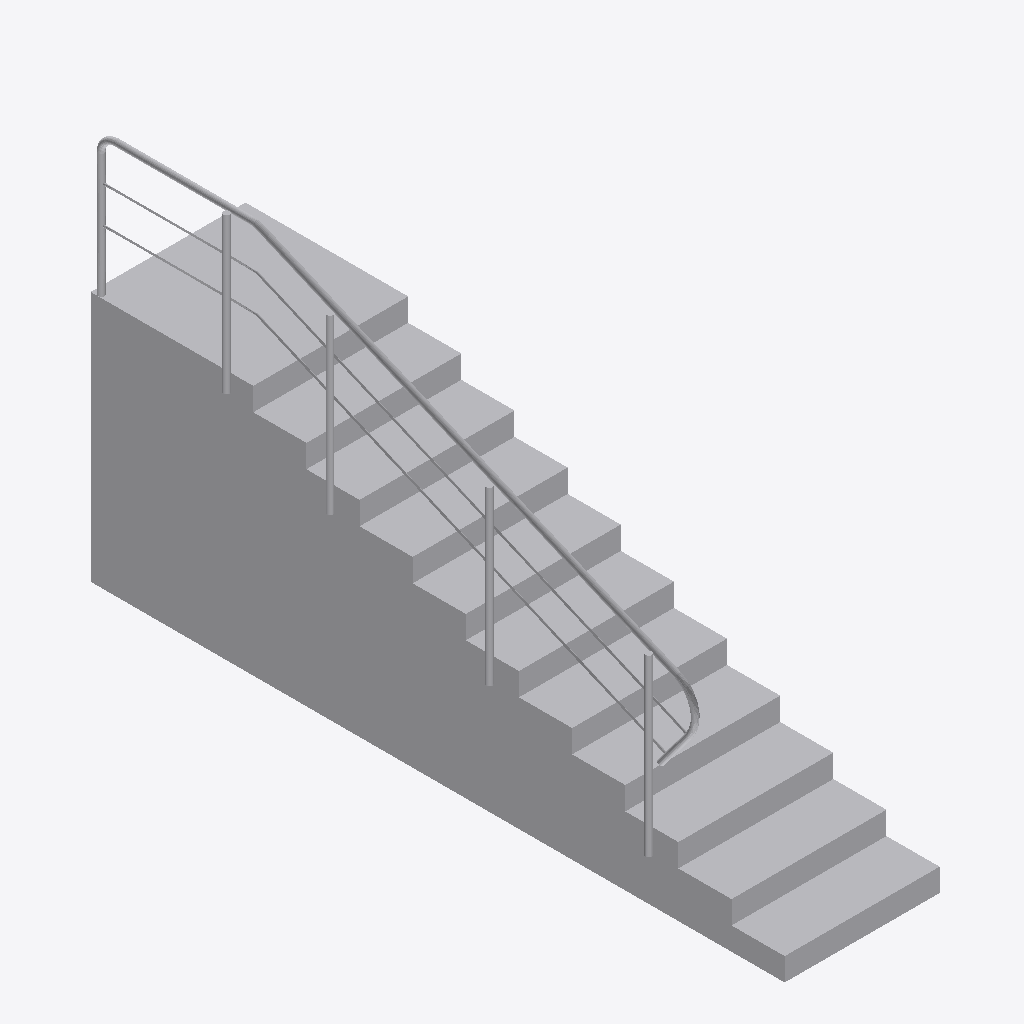
Isometric view of an IFC building model (IFC-SPF (STEP), schema IFC2X3, length unit metre), seen from the south-west, elements coloured by IFC class: 1 other element (light grey).
Extent 1.0 m × 4.5 m × 2.5 m (x, y, z). Storeys (1): Port De Barcelona at 0.00 m. Elements (1): 1 IfcFurnishingElement.

HEADER;
FILE_DESCRIPTION(('ViewDefinition [CoordinationView_V2.0]'),'2;1');
FILE_NAME('','',(''),(''),'','','');
FILE_SCHEMA(('IFC2X3'));
ENDSEC;
DATA;
#105=IFCPROJECT('34UKVHeH5CHvrwyycS_2aZ',$,'Port De Barcelona',$,$,'Port De Barcelona','Port De Barcelona',(#97),#92);
#130=IFCSITE('34UKVHeH5CHvrwyycS_2aX',$,'Default',$,$,#127,$,$,.ELEMENT.,(42,21,31,181945),(-71,-3,-24,-263305),0.0,$,$);
#115=IFCBUILDING('34UKVHeH5CHvrwyycS_2aY',$,'Port De Barcelona',$,$,#32,$,'Port De Barcelona',.ELEMENT.,$,$,$);
#124=IFCBUILDINGSTOREY('34UKVHeH5CHvrwyybZ1_NS',$,'Port De Barcelona',$,'Level:8mm Head',#122,$,'Port De Barcelona',.ELEMENT.,0.0);
#18120=IFCFURNISHINGELEMENT('1XnZV70nXBuQLLZu_6O$mB',$,'APBCN-URB-MOB-Escala_Interior_Puerto:Tipo1:1078683',$,'APBCN-URB-MOB-Escala_Interior_Puerto:Tipo1',#18118,#18113,'1078683');
ENDSEC;
